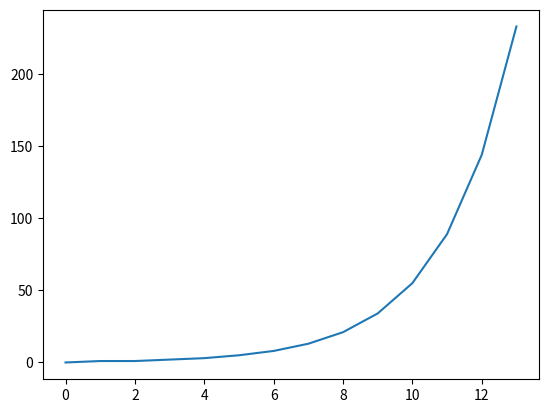

Source code (Python):
""" Example Python Program for Pascal's Triangle Assignment

This example simply generates a Fibonnaci sequence and graphs the result.

"""

import matplotlib.pyplot as pyplot
import math


def fib_series(length):
    """ Creates the Fibonnaci sequence.

    This function takes in the length of the desired series and returns
    the sequence (as a list).

    For your solution, please include a similar function that takes
    in the depth of the triangle and returns a list of lists (2d list)
    such that each level is represented by a list:

    [ [1],
      [1, 1],
      [1, 2, 1],
      [1, 3, 3, 1] ]
    
    """

    # Seed the start of the series
    y = [0,1]

    # calculate the next item in the Fib. sequence
    for i in range(length - 2):
        y.append(y[i]+y[i+1])

    return y


y = fib_series(14)
# For your solution, please plot the level (x) vs. the sum of the row.
# Remember, every row/level of Pascal's triangle will sum to 2**i
# where that is 2 raised to the level number.
pyplot.plot(range(len(y)),y)
pyplot.show()
